Image classification data set "PV_Images" (thamadhi/solar-panel-fault-mapping on GitHub). Class labels (2): clean, hotspot.

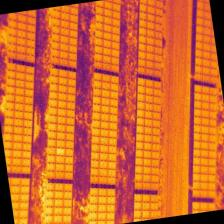
Label: hotspot

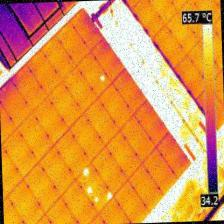
Label: hotspot

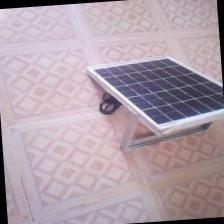
Label: clean

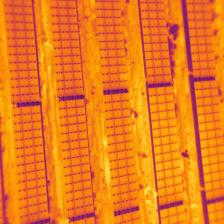
Label: hotspot

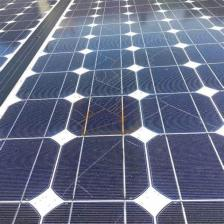
Label: clean

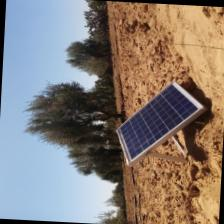
Label: clean
